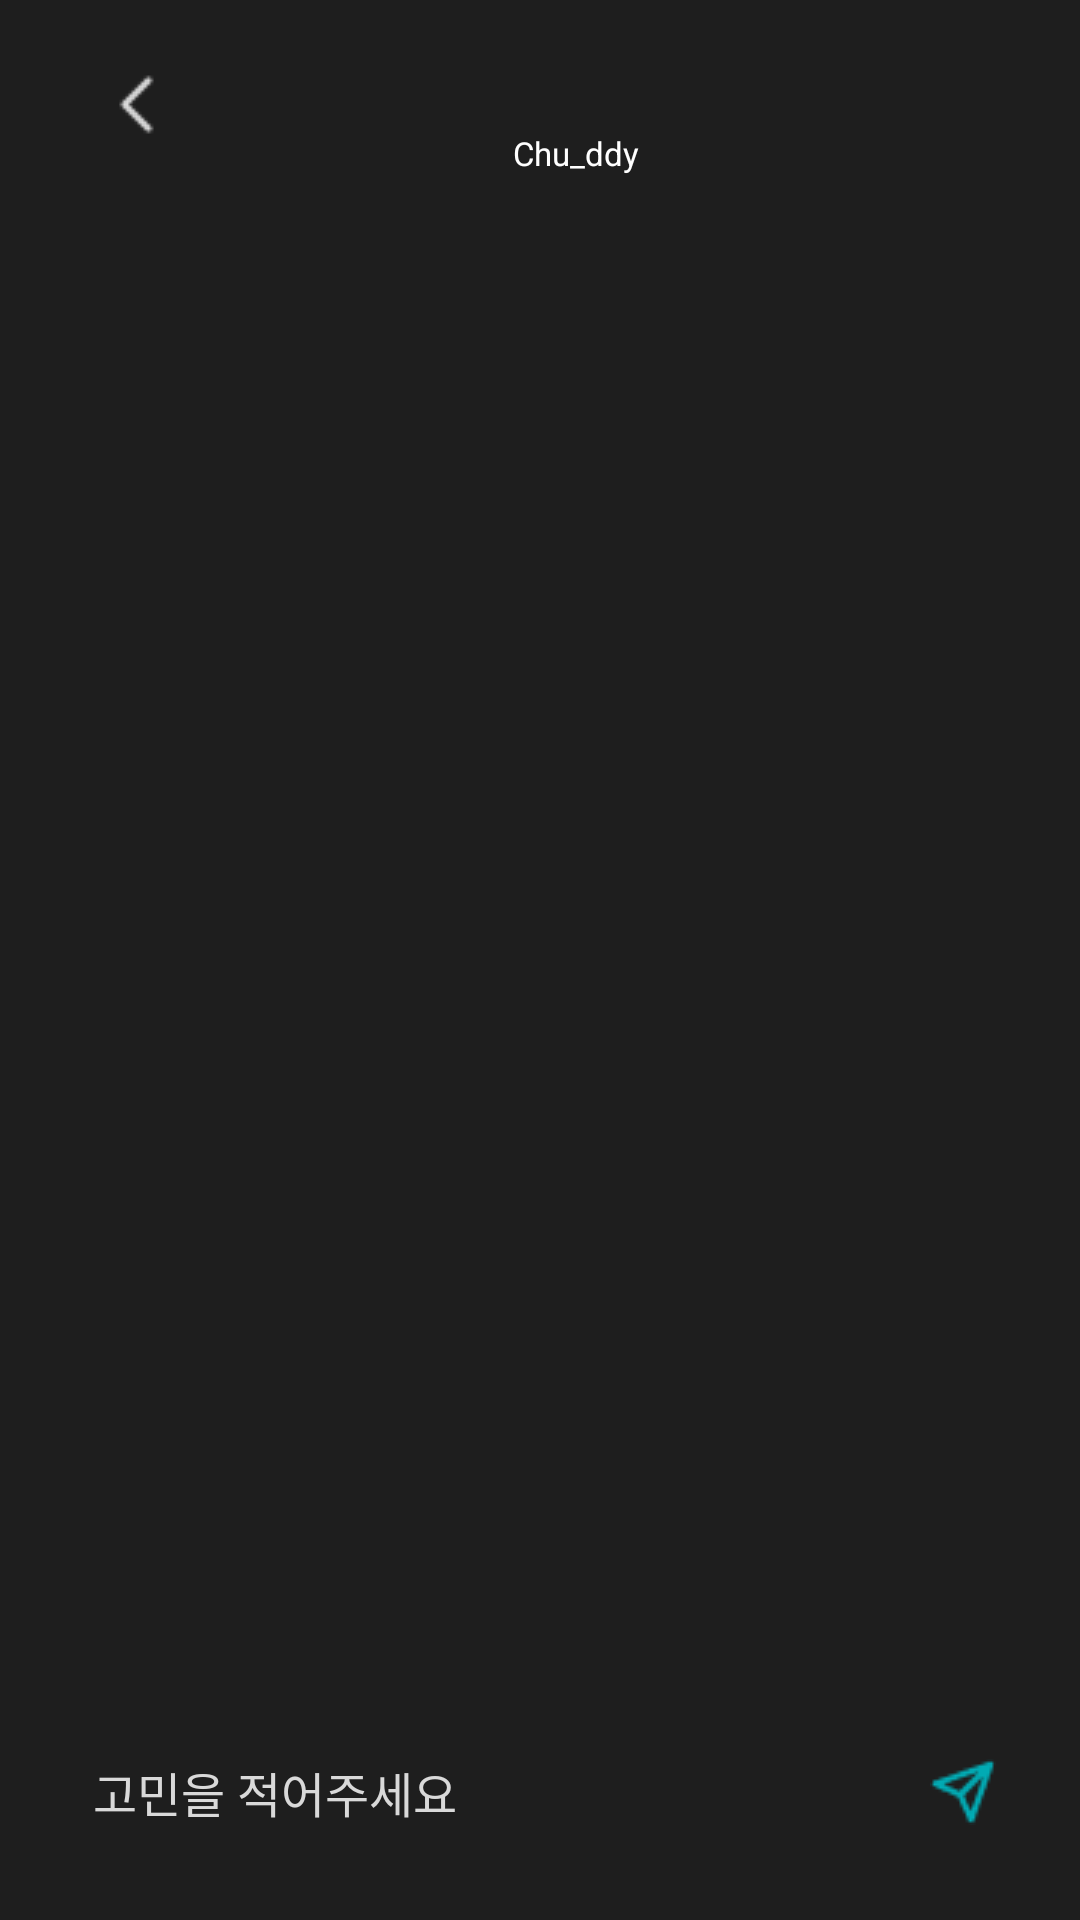

Android layout source for this screen:
<!-- AndroidManifest.xml: application theme Theme.Chatbuddy -->
<!-- res/layout/activity_chat.xml -->
<?xml version="1.0" encoding="utf-8"?>
<LinearLayout xmlns:android="http://schemas.android.com/apk/res/android"
    xmlns:app="http://schemas.android.com/apk/res-auto"
    xmlns:tools="http://schemas.android.com/tools"
    android:layout_width="match_parent"
    android:layout_height="match_parent"
    android:orientation="vertical"
    android:gravity="center_horizontal"
    tools:context=".MainActivity"
    android:id="@+id/mainActivity">

    <LinearLayout
        android:layout_width="match_parent"
        android:layout_height="70dp"
        android:orientation="horizontal"
        android:gravity="left">

        <ImageButton
            android:id="@+id/btnBack"
            android:layout_width="wrap_content"
            android:layout_height="wrap_content"
            android:layout_marginStart="30dp"
            android:background="@android:color/transparent"
            app:srcCompat="@drawable/icon_back"
            android:layout_gravity="center"/>

        <View
            android:layout_width="0dp"
            android:layout_height="0dp"
            android:layout_weight="3"/>

        <LinearLayout
            android:layout_width="wrap_content"
            android:layout_height="wrap_content"
            android:orientation="vertical"
            android:layout_gravity="center">

            <ImageView
                android:layout_width="32dp"
                android:layout_height="32dp"
                android:src="@drawable/splash1"
                android:layout_gravity="center"/>

            <TextView
                android:layout_width="wrap_content"
                android:layout_height="wrap_content"
                android:text="Chu_ddy"
                android:textSize="11sp"/>

        </LinearLayout>

        <View
            android:layout_width="0dp"
            android:layout_height="0dp"
            android:layout_weight="4"/>

    </LinearLayout>

    <RelativeLayout
        android:layout_width="match_parent"
        android:layout_height="match_parent"
        tools:context=".MainActivity">

        <androidx.recyclerview.widget.RecyclerView
            android:layout_width="match_parent"
            android:layout_height="match_parent"
            android:id="@+id/recycler_view"
            android:layout_above="@id/bottom_layout"
            android:paddingLeft="15dp"
            android:paddingRight="15dp" />

        <RelativeLayout
            android:id="@+id/bottom_layout"
            android:layout_width="match_parent"
            android:layout_height="wrap_content"
            android:layout_alignParentBottom="true"
            android:gravity="bottom"
            android:layout_margin="15dp"
            android:background="@drawable/rounded_corner"
            android:backgroundTint="@color/chat_input">

            <EditText
                android:id="@+id/message_edit_text"
                android:layout_width="match_parent"
                android:layout_height="wrap_content"
                android:layout_centerInParent="true"

                android:layout_gravity="center"
                android:layout_toLeftOf="@id/send_btn"

                android:backgroundTint="@color/transparent"
                android:hint="고민을 적어주세요"
                android:maxLength="200"
                android:padding="16dp"
                android:textColor="@color/white"
                android:textColorHint="@color/text_lightGray"
                android:textSize="16sp" />

            <ImageButton
                android:id="@+id/send_btn"
                android:layout_width="48dp"
                android:layout_height="48dp"
                android:layout_alignParentEnd="true"
                android:layout_centerInParent="true"
                android:layout_gravity="right|center_vertical"
                android:background="@android:color/transparent"
                android:src="@drawable/btn_send" />
        </RelativeLayout>

    </RelativeLayout>

</LinearLayout>
<!-- resources referenced by this layout -->
<resources>
  <color name="chat_input">#292A2E</color>
  <color name="text_lightGray">#D9D9D9</color>
  <color name="transparent">#00FFFFFF</color>
  <color name="white">#FFFFFFFF</color>
  <!-- drawable btn_send: png bitmap (drawable-v24, 607 bytes) -->
  <!-- drawable icon_back: png bitmap (drawable-v24, 282 bytes) -->
  <style name="Theme.Chatbuddy" parent="Theme.AppCompat.Light.NoActionBar">
          
          <item name="colorPrimary">@color/main_green</item>
          <item name="colorPrimaryVariant">@color/main_black</item>
          <item name="colorOnPrimary">@color/white</item>
          <item name="windowNoTitle">true</item>
          
          <item name="colorSecondary">@color/main_green</item>
          <item name="colorSecondaryVariant">@color/main_green</item>
          <item name="colorOnSecondary">@color/black</item>
          
          <item name="android:statusBarColor">?attr/colorPrimaryVariant</item>
          
          <item name="android:windowBackground">@color/main_black</item>
          <item name="android:textColor">@color/white</item>
          <item name="colorButtonNormal">@color/main_lightGray</item>
          <item name="bottomSheetDialogTheme">@style/BottomSheetDialog</item>
      </style>
  <color name="main_green">#00ABB4</color>
  <color name="main_black">#1E1E1E</color>
  <color name="black">#FF000000</color>
  <color name="main_lightGray">#3A3D47</color>
  <style name="BottomSheetDialog" parent="@style/ThemeOverlay.MaterialComponents.BottomSheetDialog">
          <item name="bottomSheetStyle">@style/BottomSheet</item>
          <item name="android:colorBackground">@color/white</item>
      </style>
  <style name="BottomSheet" parent="Widget.MaterialComponents.BottomSheet.Modal">
          <item name="backgroundTint">@android:color/transparent</item>
      </style>
</resources>
